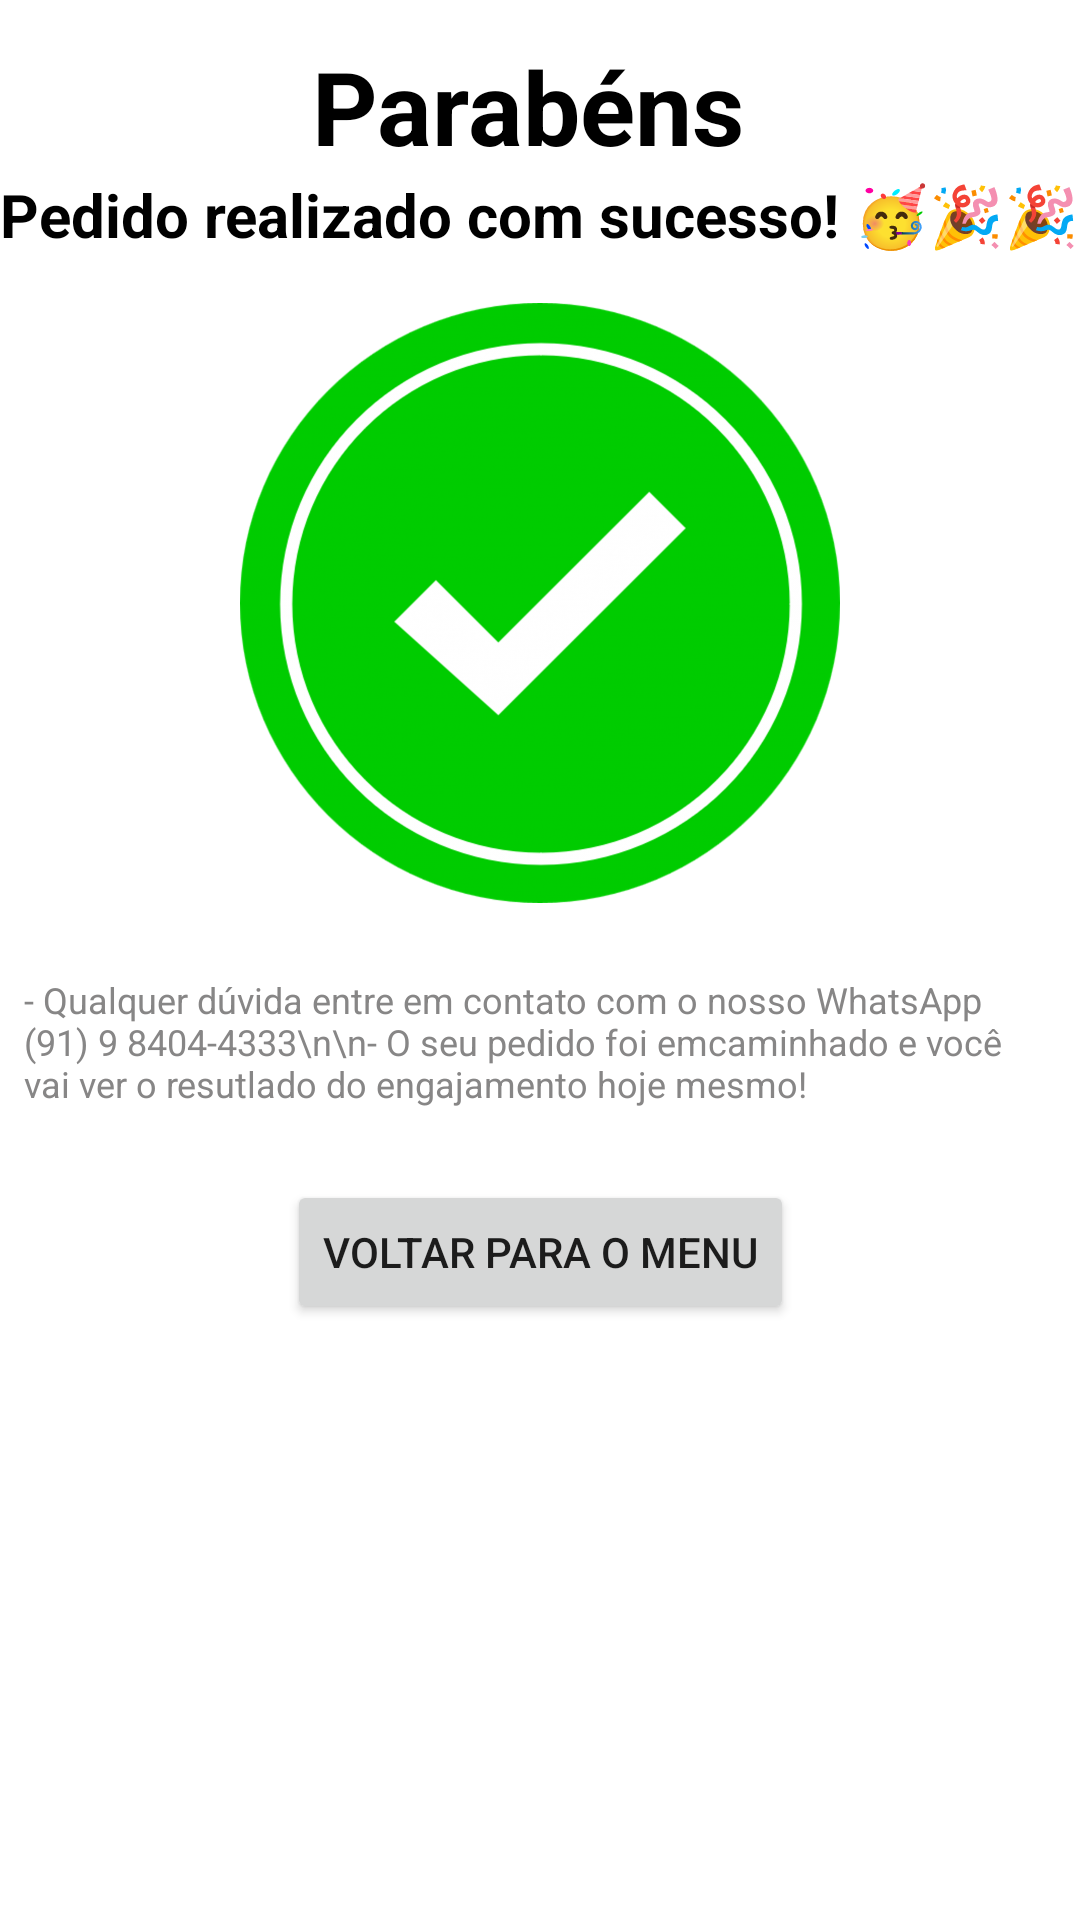

Android layout source for this screen:
<!-- AndroidManifest.xml: application theme Theme.Catalogo -->
<!-- res/layout/activity_pagamento_concluitdo.xml -->
<?xml version="1.0" encoding="utf-8"?>
<ScrollView
    xmlns:android="http://schemas.android.com/apk/res/android"
    xmlns:app="http://schemas.android.com/apk/res-auto"
    xmlns:tools="http://schemas.android.com/tools"
    android:layout_height="match_parent"
    android:layout_width="match_parent"
    android:fillViewport="true"
   >
<androidx.constraintlayout.widget.ConstraintLayout

    android:layout_width="match_parent"
    android:layout_height="match_parent"
    tools:context=".activitys.PagamentoConcluitdoActivity">

    <ImageView
        android:id="@+id/imageView"
        android:layout_width="200dp"
        android:layout_height="200dp"
        android:layout_marginTop="8dp"
        android:layout_marginBottom="8dp"
        app:layout_constraintBottom_toTopOf="@+id/textView4"
        app:layout_constraintEnd_toEndOf="parent"
        app:layout_constraintHorizontal_bias="0.5"
        app:layout_constraintStart_toStartOf="parent"
        app:layout_constraintTop_toBottomOf="@+id/textView3"
        app:srcCompat="@drawable/confirmacao" />

    <TextView
        android:id="@+id/textView2"
        android:layout_width="wrap_content"
        android:layout_height="wrap_content"
        android:text="Parabéns "
        android:textColor="#000000"
        android:textSize="34sp"
        android:textStyle="bold"
        app:layout_constraintBottom_toTopOf="@+id/textView3"
        app:layout_constraintEnd_toEndOf="parent"
        app:layout_constraintHorizontal_bias="0.5"
        app:layout_constraintStart_toStartOf="parent"
        app:layout_constraintTop_toTopOf="parent"
        app:layout_constraintVertical_bias="0.060000002"
        app:layout_constraintVertical_chainStyle="packed" />

    <TextView
        android:id="@+id/textView3"
        android:layout_width="wrap_content"
        android:layout_height="wrap_content"
        android:layout_marginBottom="8dp"
        android:text="Pedido realizado com sucesso! 🥳🎉🎉"
        android:textColor="#000000"
        android:textSize="20sp"
        android:textStyle="bold"
        app:layout_constraintBottom_toTopOf="@+id/imageView"
        app:layout_constraintEnd_toEndOf="parent"
        app:layout_constraintHorizontal_bias="0.5"
        app:layout_constraintStart_toStartOf="parent"
        app:layout_constraintTop_toBottomOf="@+id/textView2" />

    <TextView
        android:id="@+id/textView4"
        android:layout_width="wrap_content"
        android:layout_height="wrap_content"
        android:layout_marginTop="8dp"
        android:layout_marginBottom="16dp"
        android:padding="8dp"
        android:text="- Qualquer dúvida entre em contato com o nosso WhatsApp (91) 9 8404-4333\n\n- O seu pedido foi emcaminhado e você vai ver o resutlado do engajamento hoje mesmo!"
        android:textColor="#878686"
        android:textSize="12sp"
        app:layout_constraintBottom_toTopOf="@+id/btnVoltarMenu"
        app:layout_constraintEnd_toEndOf="parent"
        app:layout_constraintHorizontal_bias="0.5"
        app:layout_constraintStart_toStartOf="parent"
        app:layout_constraintTop_toBottomOf="@+id/imageView" />

    <Button
        android:id="@+id/btnVoltarMenu"
        android:layout_width="wrap_content"
        android:layout_height="wrap_content"
        android:text="Voltar para o menu"
        app:layout_constraintBottom_toBottomOf="parent"
        app:layout_constraintEnd_toEndOf="parent"
        app:layout_constraintHorizontal_bias="0.5"
        app:layout_constraintStart_toStartOf="parent"
        app:layout_constraintTop_toBottomOf="@+id/textView4" />
</androidx.constraintlayout.widget.ConstraintLayout></ScrollView>
<!-- resources referenced by this layout -->
<resources>
  <!-- drawable confirmacao: png bitmap (drawable-v24, 495692 bytes) -->
  <style name="Theme.Catalogo" parent="Theme.MaterialComponents.DayNight.DarkActionBar">
          
          <item name="colorPrimary">@color/purple_500</item>
          <item name="colorPrimaryVariant">@color/purple_700</item>
          <item name="colorOnPrimary">@color/white</item>
          
          <item name="colorSecondary">@color/teal_200</item>
          <item name="colorSecondaryVariant">@color/teal_700</item>
          <item name="colorOnSecondary">@color/black</item>
          
          <item name="android:statusBarColor">?attr/colorPrimaryVariant</item>
          
      </style>
  <color name="purple_500">#0C0C0C</color>
  <color name="purple_700">#000000</color>
  <color name="white">#FFFFFFFF</color>
  <color name="teal_200">#FF03DAC5</color>
  <color name="teal_700">#FF018786</color>
  <color name="black">#FF000000</color>
</resources>
